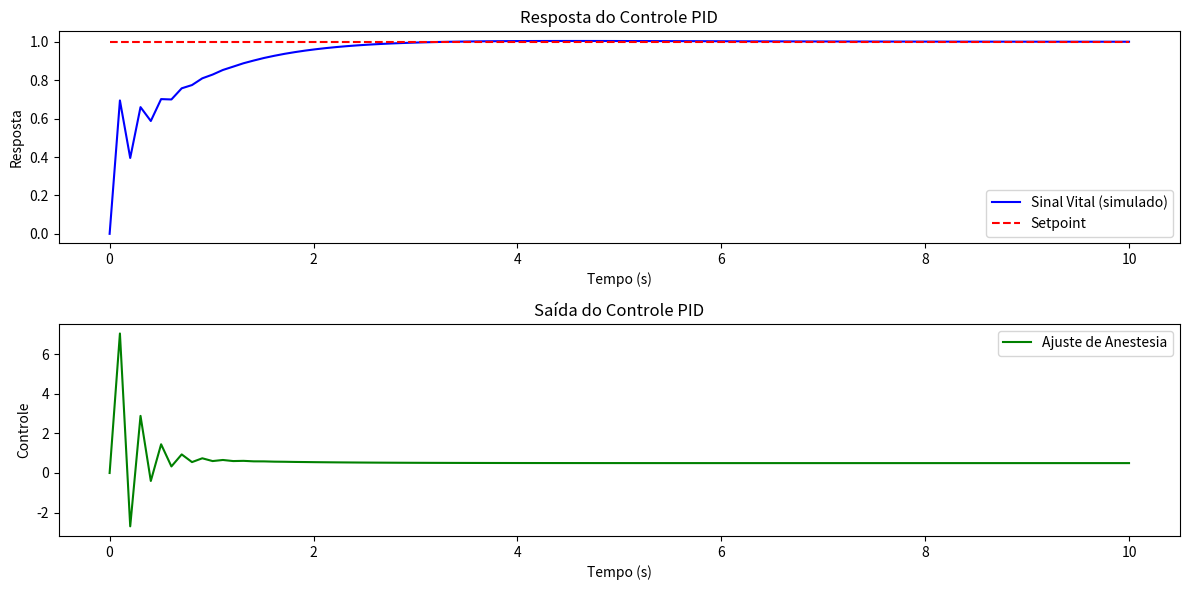

Python code for this plot:
import numpy as np
import matplotlib.pyplot as plt
from scipy.integrate import odeint

# Função para o modelo do paciente (simulado)
def patient_model(y, t, u):
    dydt = -0.5 * y + u
    return dydt

# Parâmetros do controlador PID
Kp = 2.0
Ki = 1.0
Kd = 0.5

# Sinais simulados
setpoint = 1.0
y = 0.0
integral = 0.0
previous_error = 0.0

# Arrays para armazenar os resultados
time = np.linspace(0, 10, 100)
yout = np.zeros_like(time)
uout = np.zeros_like(time)

# Simulação
for i in range(1, len(time)):
    dt = time[i] - time[i-1]
    error = setpoint - y
    integral += error * dt
    derivative = (error - previous_error) / dt
    u = Kp*error + Ki*integral + Kd*derivative
    
    # Armazenando dados
    uout[i] = u
    y = odeint(patient_model, y, [0, dt], args=(u,))[-1]
    yout[i] = y
    previous_error = error

# Plot dos resultados
plt.figure(figsize=(12, 6))

plt.subplot(2, 1, 1)
plt.plot(time, yout, 'b-', label='Sinal Vital (simulado)')
plt.plot(time, setpoint * np.ones_like(time), 'r--', label='Setpoint')
plt.xlabel('Tempo (s)')
plt.ylabel('Resposta')
plt.legend()
plt.title('Resposta do Controle PID')

plt.subplot(2, 1, 2)
plt.plot(time, uout, 'g-', label='Ajuste de Anestesia')
plt.xlabel('Tempo (s)')
plt.ylabel('Controle')
plt.legend()
plt.title('Saída do Controle PID')

plt.tight_layout()
plt.show()
